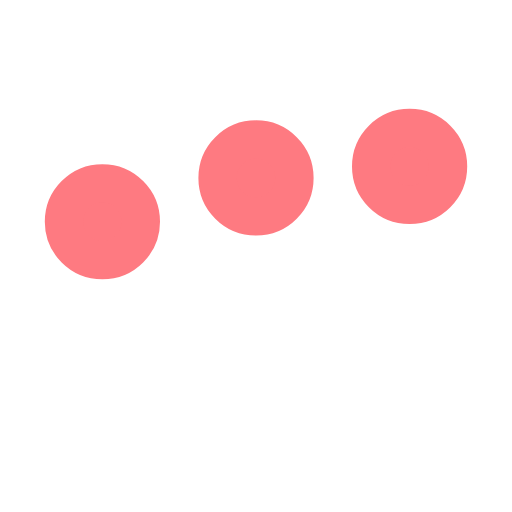
t = 0.00 s
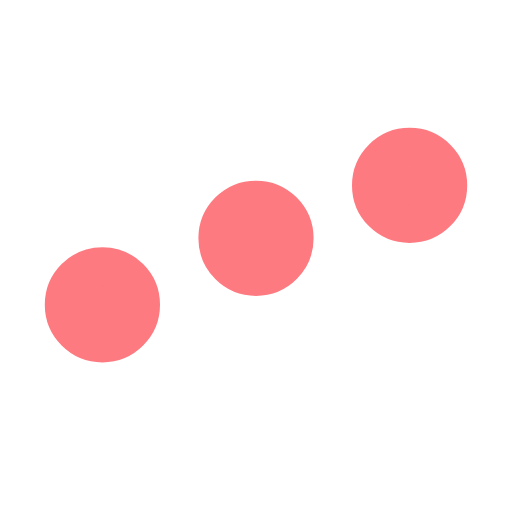
t = 0.25 s
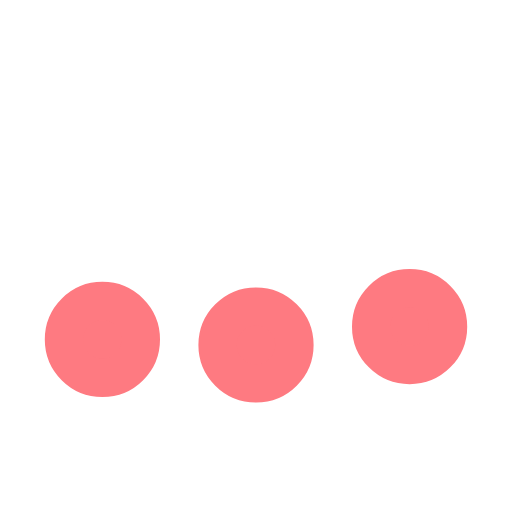
t = 0.75 s
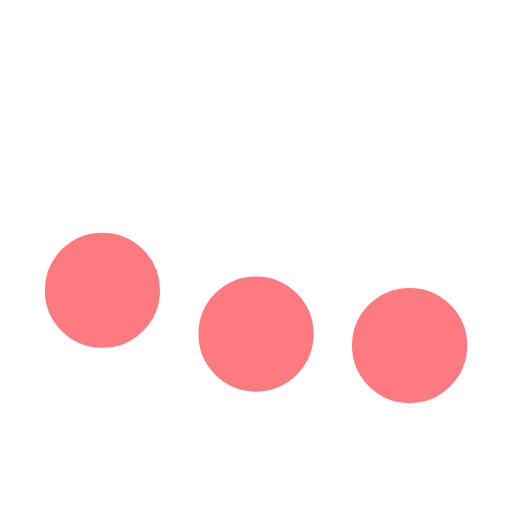
t = 1.00 s
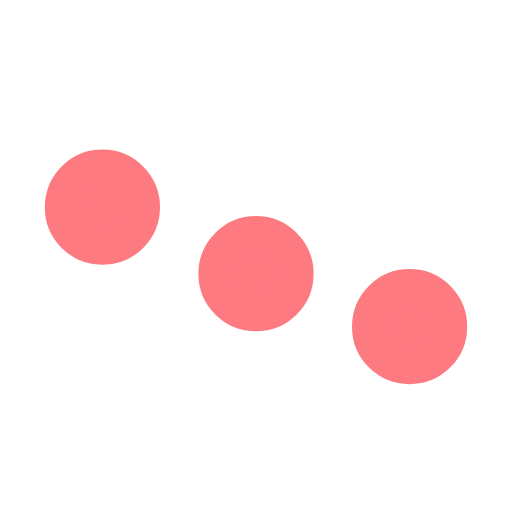
t = 1.25 s
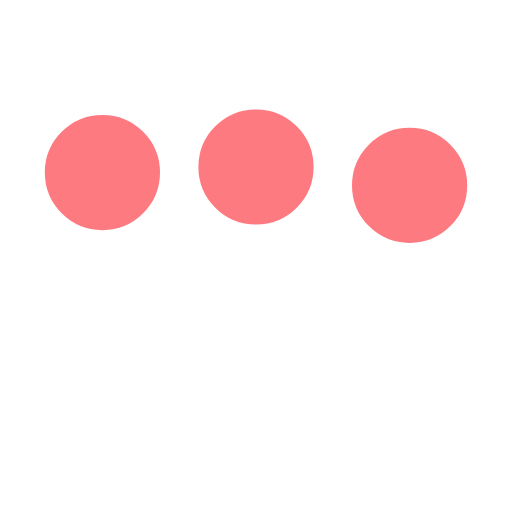
t = 1.75 s

The animated SVG that drew these frames (rendered in a browser with its animation timeline set to each time). Animation: 3 SMIL elements (animate=3); one cycle of 2.00 s, repeats indefinitely.

<svg xmlns="http://www.w3.org/2000/svg" viewBox="0 0 200 200" width="32px" height="32px">
    <circle fill="#FE7A81" stroke="#FE7A81" stroke-width="15" r="15" cx="40" cy="65">
        <animate attributeName="cy" calcMode="spline" dur="2" values="65;135;65;" keySplines=".5 0 .5 1;.5 0 .5 1" repeatCount="indefinite" begin="-.4"></animate>
    </circle>
    <circle fill="#FE7A81" stroke="#FE7A81" stroke-width="15" r="15" cx="100" cy="65">
        <animate attributeName="cy" calcMode="spline" dur="2" values="65;135;65;" keySplines=".5 0 .5 1;.5 0 .5 1" repeatCount="indefinite" begin="-.2"></animate>
    </circle>
    <circle fill="#FE7A81" stroke="#FE7A81" stroke-width="15" r="15" cx="160" cy="65">
        <animate attributeName="cy" calcMode="spline" dur="2" values="65;135;65;" keySplines=".5 0 .5 1;.5 0 .5 1" repeatCount="indefinite" begin="0"></animate>
    </circle>
</svg>
